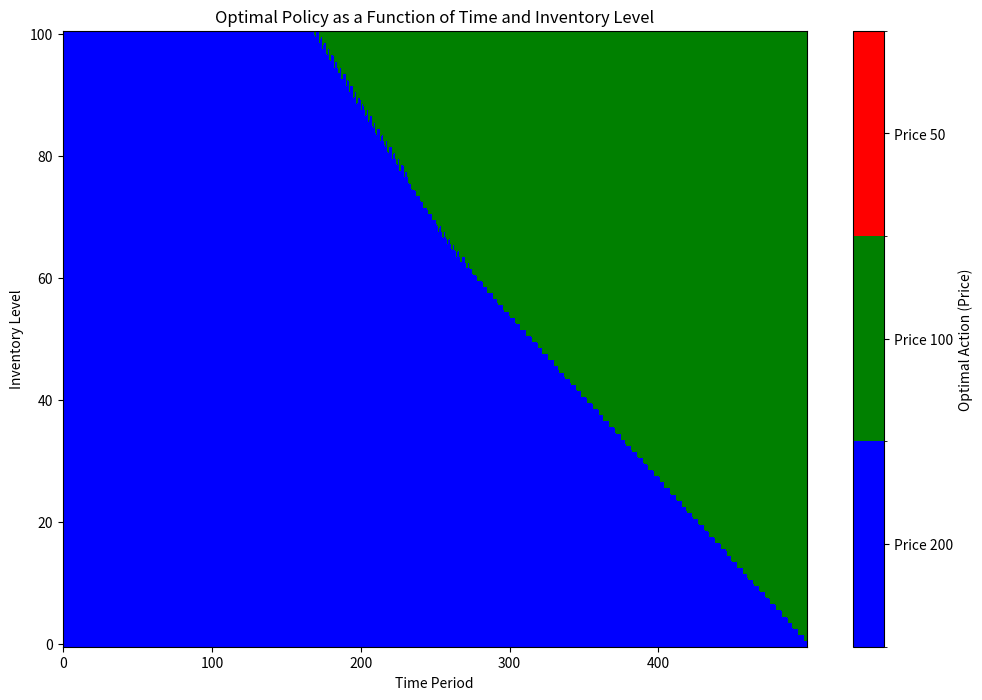
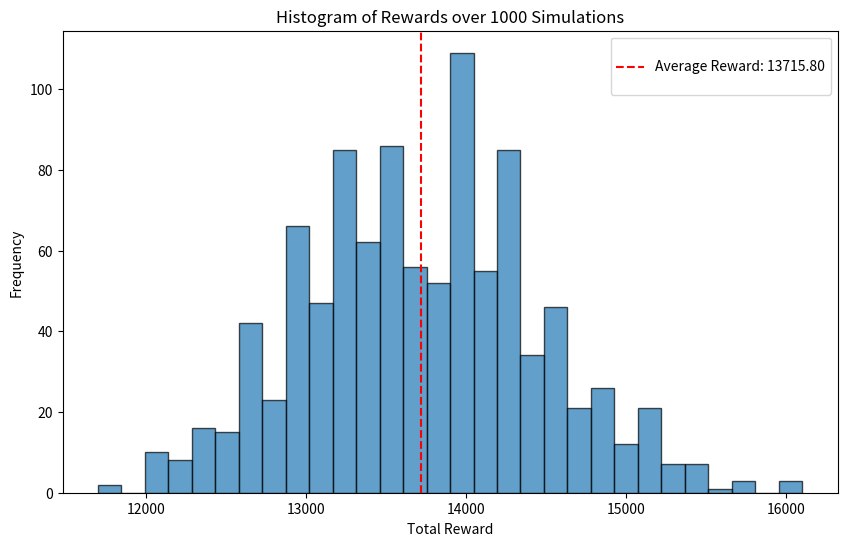
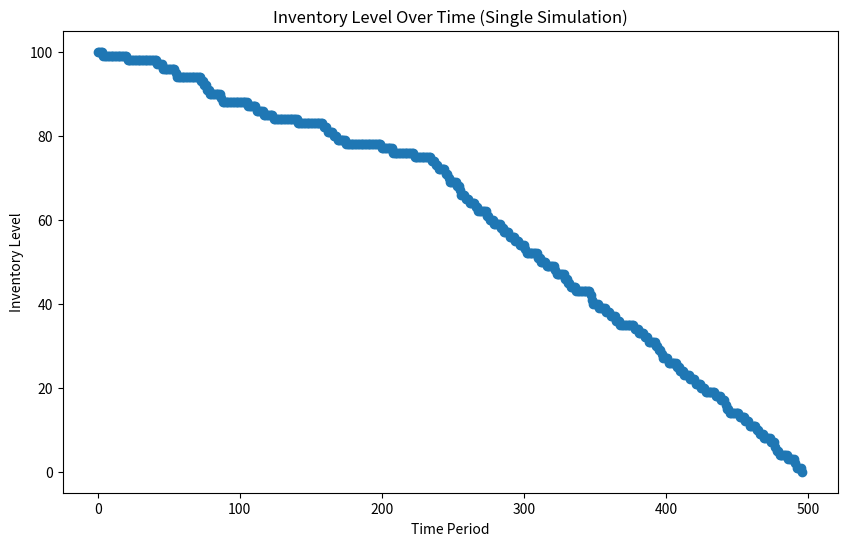
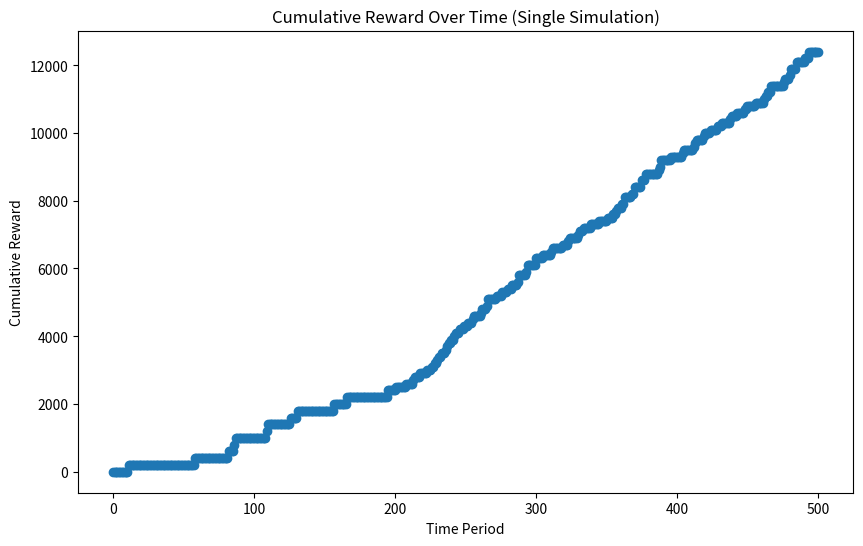

These charts were generated, in order, by the following Python code:
# import matplotlib.pyplot as plt
# from numpy import zeros, argmax, ndarray, meshgrid, mean
# from numpy.random import uniform
# from pandas import DataFrame

# def basic_inventory_dp(T_dim:int, X_dim:int, A:list, P:list) -> tuple:
#     DP = zeros((X_dim, T_dim))  # initialize with zeros
#     POLICY = zeros((X_dim, T_dim - 1))

#     # Expected immediate reward
#     ER = [p * a for p, a in zip(P, A)]

#     # Value function using Bellman equation
#     for t in range(T_dim - 2, -1, -1):
#         for x in range(1, X_dim):
#             possible_actions = [
#                 ER[ai] + P[ai] * DP[x - 1, t + 1] + (1 - P[ai]) * DP[x, t + 1]
#                 for ai, a in enumerate(A)
#             ]
#             best_action = argmax(possible_actions)
#             DP[x, t] = possible_actions[best_action]
#             POLICY[x, t] = A[best_action]

#     maxrev = DP[100, 0]  # Optimal expected revenue
#     DP_frame = DataFrame(DP, columns=[f't={t}' for t in range(T_dim)])
#     POLICY_frame = DataFrame(POLICY, columns=[f't={t}' for t in range(T_dim - 1)])

#     return maxrev, DP, DP_frame, POLICY, POLICY_frame

# def plot_policy(Td:int, Xd:int, pol:ndarray):
#     X, Y = meshgrid(range(Td - 1), range(Xd))
#     plt.contourf(X, Y, pol, levels=1)
#     plt.colorbar(label='Optimal policy (t, x)')
#     plt.xlabel('Time period (t)')
#     plt.ylabel('Remaining inventory (x)')
#     plt.tight_layout()
#     plt.show()  # Directly display the plot

# def simulate(Td:int, Xd:int, A:list, P:list, policy:ndarray, n_sim:int=1000):
#     maxrewards = []
#     for _ in range(n_sim):
#         x = Xd - 1 
#         revenue = 0
#         for t in range(Td - 2):
#             action = policy[x, t]
#             if action != 0:
#                 act_index = A.index(action)
#                 prob = P[act_index]
#                 if uniform() < prob:
#                     x -= 1
#                     revenue += action
#         maxrewards.append(revenue)
#     plt.hist(maxrewards, bins=30)
#     plt.ylabel('Frequency')
#     plt.xlabel('Revenue obtained using optimal policy')
#     plt.tight_layout()
#     plt.show()
#     meanrev = mean(maxrewards)
#     print('Mean expected revenue', meanrev)
#     return meanrev

# if __name__ == '__main__':
#     # Define constants
#     T_dim, X_dim = 501, 101
#     A = [50, 100, 200]
#     P = [0.8, 0.5, 0.1]

#     # Run dynamic programming for inventory
#     MAXREV, rewards, rDF, policy, pDF = basic_inventory_dp(T_dim, X_dim, A, P)
#     plot_policy(T_dim, X_dim, policy)
#     avg_reward = simulate(T_dim, X_dim, A, P, policy)

import numpy as np
import matplotlib.pyplot as plt
import matplotlib.colors as mcolors

class SeasonalProductDP:
    def __init__(self, T, initial_inventory, prices, probabilities):
        self.T = T
        self.initial_inventory = initial_inventory
        self.prices = prices
        self.probabilities = probabilities
        self.V = None
        self.policy = None

    def calculate_value_function(self):
        V = np.zeros((self.T + 1, self.initial_inventory + 1))  # initialize value function at time t with inventory i --> V[t, i]
        policy = np.zeros((self.T, self.initial_inventory + 1), dtype=int)  # policy[t, i] stores the optimal action

        for t in reversed(range(self.T)): # backward induction approach (reverse iterate through T)
            for i in range(self.initial_inventory + 1):
                best_value = float('-inf')
                best_action = 0
                for a, (price, prob) in enumerate(zip(self.prices, self.probabilities)):  # Iterate over actions (prices) to calc value (bellman expectation)
                    if i > 0:
                        reward = price * prob
                        next_inventory = i - 1
                        expected_value = reward + prob * V[t + 1, next_inventory] + (1 - prob) * V[t + 1, i]
                    else:
                        expected_value = 0
                    
                    if expected_value > best_value:
                        best_value = expected_value
                        best_action = a
                
                V[t, i] = best_value
                policy[t, i] = best_action
        
        self.V = V
        self.policy = policy
        return V, policy

    def run_simulations(self, n_simulations=1000):
        rewards = []
        for _ in range(n_simulations):
            inventory = self.initial_inventory
            total_reward = 0
            for t in range(self.T):
                if inventory == 0:
                    break
                action = self.policy[t, inventory]
                price = self.prices[action]
                sale = np.random.rand() < self.probabilities[action]
                if sale:
                    total_reward += price
                    inventory -= 1
            rewards.append(total_reward)
        return rewards

    def plot_optimal_policy(self):
        plt.figure(figsize=(12, 6))
        for i in range(0, self.initial_inventory + 1, 1):  # Plot for different inventory levels
            plt.plot(range(self.T), self.policy[:, i], label=f'Inventory {i}')
        plt.xlabel('Time Period')
        plt.ylabel('Optimal Action (Price Index)')
        plt.title('Optimal Policy as a Function of Time and Inventory Level')
        plt.legend()
        plt.show()

    def plot_cumulative_reward_over_time(self):
        inventory = self.initial_inventory
        cumulative_reward = 0
        cumulative_rewards = [cumulative_reward]
        
        for t in range(self.T):
            if inventory == 0:
                break
            action = self.policy[t, inventory]
            price = self.prices[action]
            sale = np.random.rand() < self.probabilities[action]
            if sale:
                cumulative_reward += price
                inventory -= 1
            cumulative_rewards.append(cumulative_reward)
        
        plt.figure(figsize=(10, 6))
        plt.plot(range(len(cumulative_rewards)), cumulative_rewards, marker='o')
        plt.xlabel('Time Period')
        plt.ylabel('Cumulative Reward')
        plt.title('Cumulative Reward Over Time (Single Simulation)')
        plt.show()
    
    def plot_value_function(self):
        plt.figure(figsize=(10, 8))
        plt.imshow(self.V[:self.T, :self.initial_inventory + 1], aspect='auto', cmap='viridis', origin='lower')
        plt.colorbar(label='Value')
        plt.xlabel('Inventory Level')
        plt.ylabel('Time Period')
        plt.title('Value Function Heatmap')
        plt.show()

    def plot_reward_histogram(self, rewards):
        plt.figure(figsize=(10, 6))
        plt.hist(rewards, bins=30, edgecolor='black', alpha=0.7)
        plt.axvline(np.mean(rewards), color='r', linestyle='dashed', linewidth=1.5, label=f'\nAverage Reward: {np.mean(rewards):.2f}\n')
        plt.xlabel('Total Reward')
        plt.ylabel('Frequency')
        plt.title('Histogram of Rewards over 1000 Simulations')
        plt.legend()
        plt.show()

    def plot_inventory_over_time(self):
        inventory = self.initial_inventory
        inventory_levels = [inventory]
        for t in range(self.T):
            if inventory == 0:
                break
            action = self.policy[t, inventory]
            sale = np.random.rand() < self.probabilities[action]
            if sale:
                inventory -= 1
            inventory_levels.append(inventory)
        
        plt.figure(figsize=(10, 6))
        plt.plot(range(len(inventory_levels)), inventory_levels, marker='o')
        plt.xlabel('Time Period')
        plt.ylabel('Inventory Level')
        plt.title('Inventory Level Over Time (Single Simulation)')
        plt.show()

    def plot_optimal_policy(self):
        plt.figure(figsize=(12, 8))
        cmap = mcolors.ListedColormap(['blue', 'green', 'red'])  # Define a colormap with 3 colors representing actions
        bounds = [-0.5, 0.5, 1.5, 2.5]  # Define bounds for the colors
        norm = mcolors.BoundaryNorm(bounds, cmap.N)
        
        plt.imshow(self.policy.T, aspect='auto', cmap=cmap, norm=norm, origin='lower')
        colorbar = plt.colorbar(ticks=[0, 1, 2])
        colorbar.set_ticklabels([f'Price {self.prices[0]}', f'Price {self.prices[1]}', f'Price {self.prices[2]}'])
        colorbar.set_label('Optimal Action (Price)')
        plt.xlabel('Time Period')
        plt.ylabel('Inventory Level')
        plt.title('Optimal Policy as a Function of Time and Inventory Level')
        plt.show()
        
        

    def main(self):
        self.calculate_value_function()
        rewards = self.run_simulations()
        
        self.plot_optimal_policy()
        self.plot_reward_histogram(rewards)
        self.plot_inventory_over_time()
        self.plot_cumulative_reward_over_time()

    def calculate_value_function(self):
        V = np.zeros((self.T + 1, self.initial_inventory + 1))  # initialize value function at time t with inventory i --> V[t, i]
        policy = np.zeros((self.T, self.initial_inventory + 1), dtype=int)  # policy[t, i] stores the optimal action

        for t in reversed(range(self.T)): # backward induction approach (reverse iterate through T)
            for i in range(self.initial_inventory + 1):
                best_value = float('-inf')
                best_action = 0
                for a, (price, prob) in enumerate(zip(self.prices, self.probabilities)):  # Iterate over actions (prices) to calc value (bellman expectation)
                    if i > 0:
                        reward = price * prob
                        next_inventory = i - 1
                        expected_value = reward + prob * V[t + 1, next_inventory] + (1 - prob) * V[t + 1, i]
                    else:
                        expected_value = 0
                    
                    if expected_value > best_value:
                        best_value = expected_value
                        best_action = a
                
                V[t, i] = best_value
                policy[t, i] = best_action
        
        self.V = V
        self.policy = policy
    
    # Print the maximal value in the value function
        print("Maximal Value in Value Function:", np.max(self.V))
    
        return V, policy


T = 500
initial_inventory = 100
prices = [200, 100, 50]
probabilities = [0.1, 0.5, 0.8]

dp = SeasonalProductDP(T, initial_inventory, prices, probabilities)
dp.main()